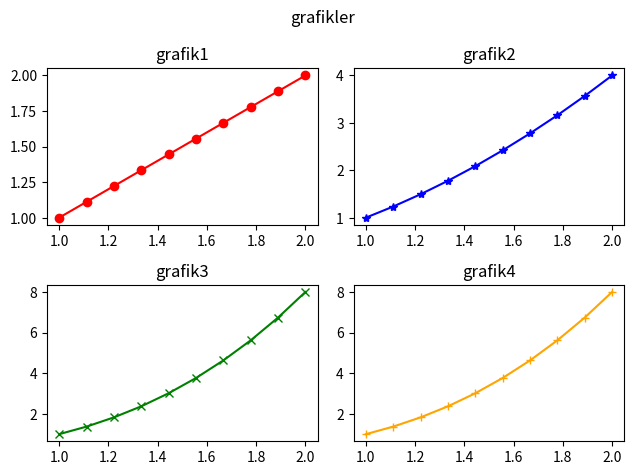

Write the Python code that produced this figure.
import numpy as np
import matplotlib.pyplot as plt
import pandas as pd



''' alt alta grafik olusturuldu.
x=np.linspace(1,2,10) #1 ile 2 arasini 10 esit parcaya boler
fig,axs= plt.subplots(3) #3 tane alt eksene sahip bir figur olusturuldu.
axs[0].plot(x,x,color="red",marker="o") #eksen atamalari yapildi.
axs[0].set_title("grafik1") #grafik isimleri verildi.
axs[1].plot(x,x**2,color="blue",marker="*") #eksen atamalari yapildi.
axs[1].set_title("grafik2")
axs[2].plot(x,x**3,color="green",marker="x") #eksen atamalari yapildi.
axs[2].set_title("grafik3")
plt.tight_layout() #grafik yerlesimi birbiri icine girmeyecek sekilde ayarlandi.
plt.show()

'''

x=np.linspace(1,2,10) #1 ile 2 arasini 10 esit parcaya boler
fig,axs= plt.subplots(2,2) #2x2 matris seklinde figur olusturuldu.
fig.suptitle("grafikler")
axs[0,0].plot(x,x,color="red",marker="o") #eksen atamalari yapildi.
axs[0,0].set_title("grafik1") #grafik isimleri verildi.
axs[0,1].plot(x,x**2,color="blue",marker="*") #eksen atamalari yapildi.
axs[0,1].set_title("grafik2")
axs[1,0].plot(x,x**3,color="green",marker="x") #eksen atamalari yapildi.
axs[1,0].set_title("grafik3")
axs[1,1].plot(x,x**3,color="orange",marker="+") #eksen atamalari yapildi.
axs[1,1].set_title("grafik4")
plt.tight_layout()
plt.show()